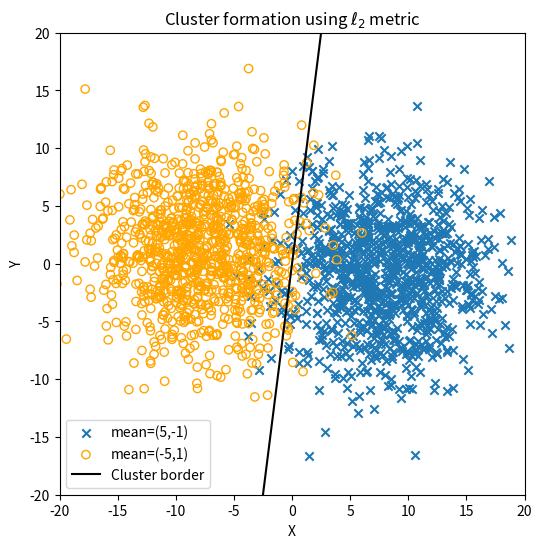

The script that saved this image:
import numpy as np
import matplotlib.pyplot as plt
import math
import random

# Generate random data for two clusters
n_samples = 1000
mean1 = [8, -1]
mean2 = [-8, 1]

# mean1 = [-5, 0]
# mean2 = [5, 0]

cov = [[20, 0], [0, 20]]


a = mean1[0]
b = mean2[1]


# Centers
x1 = mean1[0]
y1 = mean1[1]

x2 = mean2[0]
y2 = mean2[1]



def y_L1(y): #For a>0,b>0 # Voronoi graph for L1

    ret = np.zeros_like(y)
    for i in range(len(y)):
        if y[i] > b:
            ret[i] = b
        elif y[i] < -b:
            ret[i] = -b
        else:
            ret[i] = y[i]
    return ret
#
# def dist(p1, p2, name='l1'):
#
#     return sum(abs(v1-v2 for v1, v2 in zip(p1, p2)))
# def y_L1(X, Y):
#
#     ret = [0] * len(X)
#     for i, (x, y) in enumerate(zip(X, Y)):
#
#         d1 = dist((x,y), mean1, 'l1')
#         d2 = dist((x,y), mean2, 'l1')
#         if d1 > d2:
#             ret[i] =
#         elif d1 < d2:
#             ret[i] =
#         else:
#             ret[i] =
#
#     return


# Generate a range of x values to plot
x = np.linspace(-20, 20, 1000)
y = np.linspace(-20, 20, 1000)


#Voronoi graph for L2
def y_L2(x):
    return (y1 + y2) / 2 + (-(x2 - x1) / (y2 - y1)) * (x - (x1 + x2) / 2)
    # return 1



rep = 100

vL1 = np.zeros(rep)
vL2 = np.zeros(rep)

for j in range(rep):
    random.seed(42)

    cluster1 = np.random.multivariate_normal(mean1, cov, n_samples)

    random.seed(40)
    cluster2 = np.random.multivariate_normal(mean2, cov, n_samples)

    # Define the point and the angle of rotation


    # Calculate the new coordinates after rotation
    c1_rot = np.copy(cluster1)
    c2_rot = np.copy(cluster2)


    c1_rot[:,0] = cluster1[:,0]
    c1_rot[:,1] = cluster1[:,1]

    c2_rot[:,0] = cluster2[:,0]
    c2_rot[:,1] = cluster2[:,1]

    # vL1[j] = (np.sum(y_L1(c2_rot[:,0])-c2_rot[:,1]<0)+np.sum(y_L1(c1_rot[:,0])-c1_rot[:,1]>0))/(2*len(c2_rot[:,0]))
    vL1[j] = (np.sum(y_L1(c2_rot[:, 1]) - c2_rot[:, 0] < 0) + np.sum(y_L1(c1_rot[:, 1]) - c1_rot[:, 0] > 0)) / (
                2 * len(c2_rot[:, 1]))

    vL2[j] = (np.sum(y_L2(c2_rot[:, 0]) - c2_rot[:, 1] < 0) + np.sum(y_L2(c1_rot[:, 0]) - c1_rot[:, 1] > 0)) / (
                2 * len(c2_rot[:, 0]))

print(np.mean(vL1),np.std(vL1))

print(np.mean(vL2),np.std(vL2))

plt.figure(figsize=(6, 6))

plt.scatter(c1_rot[:, 0], c1_rot[:, 1], marker='x', label = 'mean=(5,-1)')
plt.scatter(c2_rot[:, 0], c2_rot[:, 1], marker='o', facecolors='none', edgecolor='orange', label = 'mean=(-5,1)')

plt.plot(y_L1(y), y, 'red', label = 'Cluster border')
# plt.plot(x, y_L1(x), 'red', label = 'Cluster border')

plt.title('Cluster formation using $\ell_1$ metric')
plt.xlabel('X')
plt.ylabel('Y')
plt.xlim(-max(x), max(x))
plt.ylim(-max(x), max(x))

plt.legend()
plt.savefig("l1-clustering")
plt.show()

plt.clf()

plt.figure(figsize=(6, 6))

plt.scatter(c1_rot[:, 0], c1_rot[:, 1], marker='x', label = 'mean=(5,-1)')
plt.scatter(c2_rot[:, 0], c2_rot[:, 1], marker='o', facecolors='none', edgecolor='orange', label = 'mean=(-5,1)')

plt.plot(x, y_L2(x), 'black', label = 'Cluster border')

plt.title('Cluster formation using $\ell_2$ metric')
plt.xlabel('X')
plt.ylabel('Y')
plt.xlim(-max(x), max(x))
plt.ylim(-max(x), max(x))
plt.legend()
plt.savefig("l2-clustering")
plt.show()